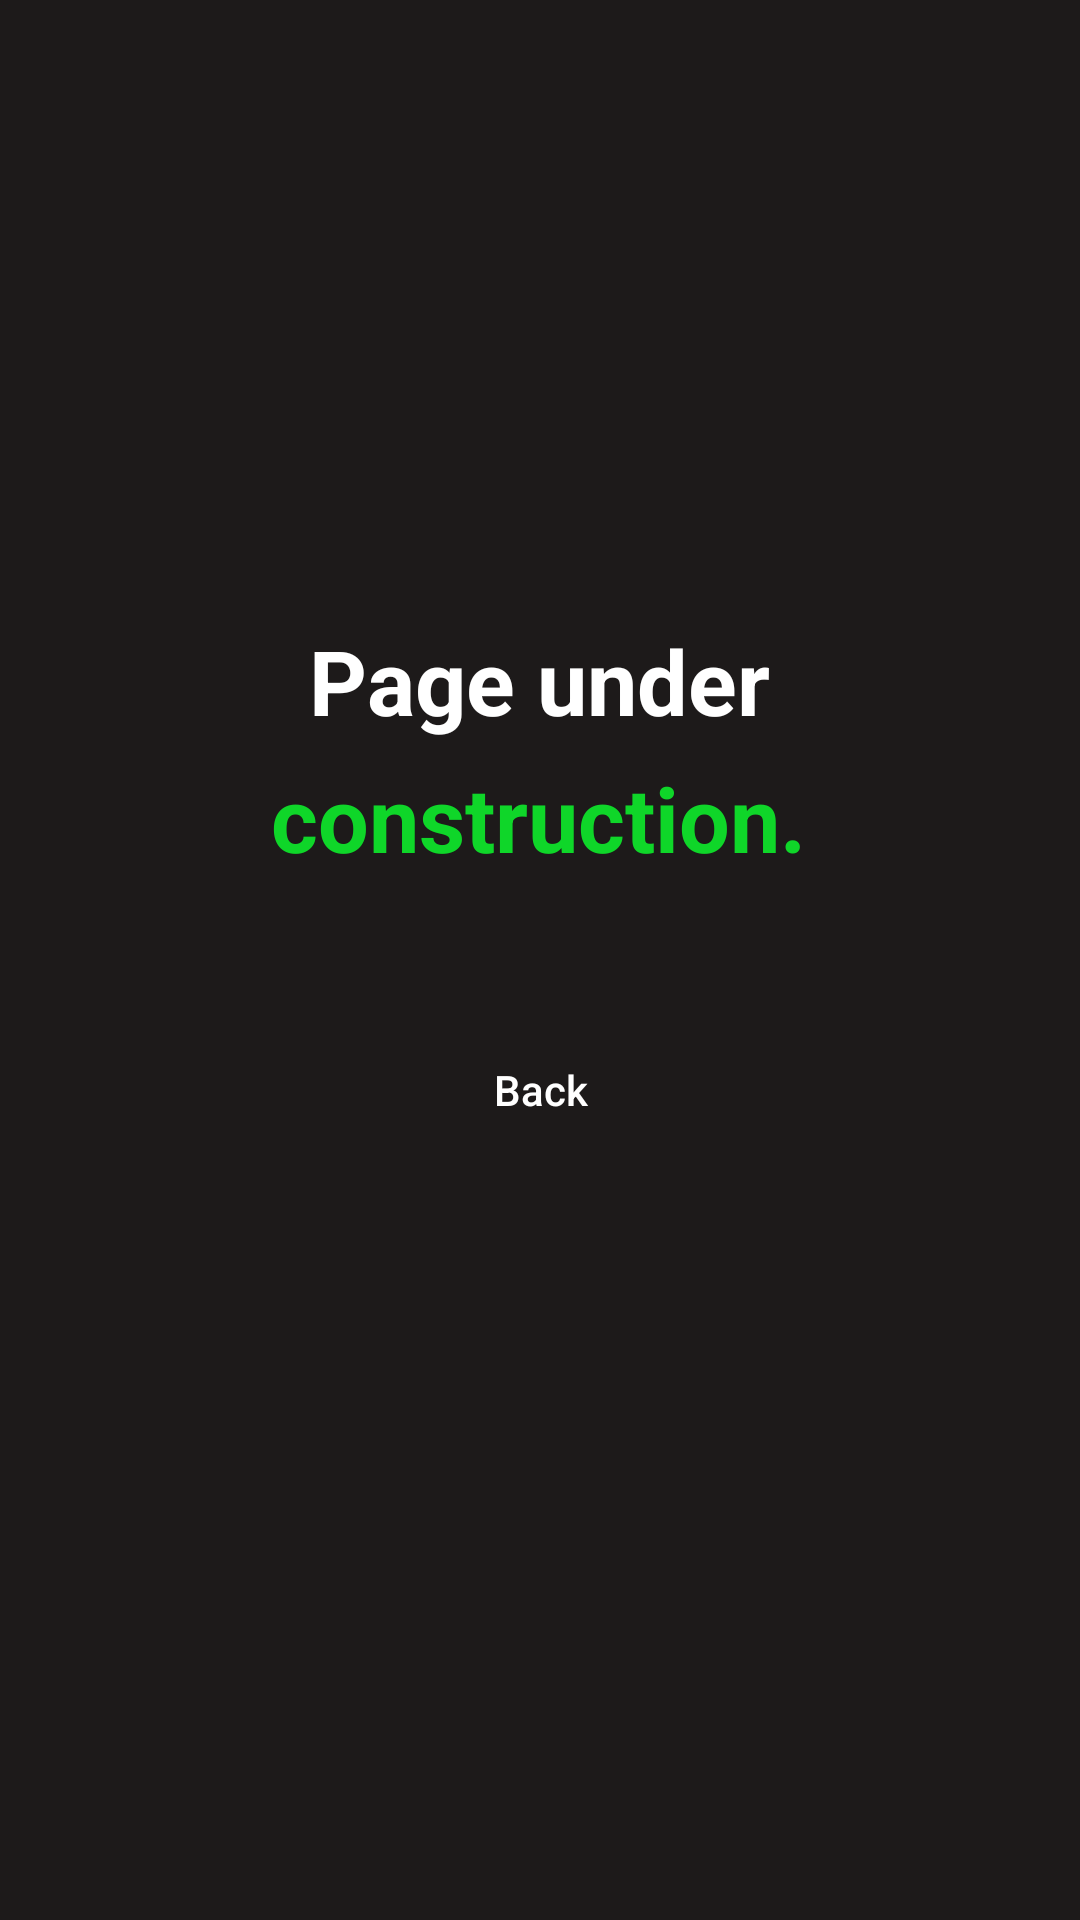

Produce the Android XML layout that renders to this screen, including the resource entries it uses.
<!-- AndroidManifest.xml: application theme Theme.A1 -->
<!-- res/layout/activity_gnss.xml -->
<?xml version="1.0" encoding="utf-8"?>
<androidx.constraintlayout.widget.ConstraintLayout xmlns:android="http://schemas.android.com/apk/res/android"
    xmlns:app="http://schemas.android.com/apk/res-auto"
    xmlns:tools="http://schemas.android.com/tools"
    android:layout_width="match_parent"
    android:layout_height="match_parent"
    tools:context=".GNSSActivity"
    android:background="@color/background1"
    >

    <androidx.appcompat.widget.AppCompatButton
        android:id="@+id/buttonGnssVoltar"
        android:layout_width="wrap_content"
        android:layout_height="wrap_content"
        android:background="@drawable/button"
        android:text="@string/labelVoltar"
        android:textColor="@color/white"
        app:layout_constraintBottom_toBottomOf="parent"
        app:layout_constraintEnd_toEndOf="parent"
        app:layout_constraintHorizontal_bias="0.501"
        app:layout_constraintStart_toStartOf="parent"
        app:layout_constraintTop_toTopOf="parent"
        app:layout_constraintVertical_bias="0.573"
        android:textAllCaps="false"/>

    <TextView
        android:id="@+id/textView5"
        android:layout_width="312dp"
        android:layout_height="51dp"
        android:foregroundGravity="center"
        android:gravity="center"
        android:text="@string/msgWIP"
        android:textColor="@color/white"
        android:textSize="30sp"
        android:textStyle="bold"
        app:layout_constraintBottom_toBottomOf="parent"
        app:layout_constraintEnd_toEndOf="parent"
        app:layout_constraintHorizontal_bias="0.494"
        app:layout_constraintStart_toStartOf="parent"
        app:layout_constraintTop_toTopOf="parent"
        app:layout_constraintVertical_bias="0.342" />

    <TextView
        android:id="@+id/textView6"
        android:layout_width="wrap_content"
        android:layout_height="wrap_content"
        android:foregroundGravity="center"
        android:gravity="center"
        android:text="@string/msgWIP2"
        android:textColor="#0FD629"
        android:textSize="30sp"
        android:textStyle="bold"
        app:layout_constraintBottom_toBottomOf="parent"
        app:layout_constraintEnd_toEndOf="parent"
        app:layout_constraintHorizontal_bias="0.498"
        app:layout_constraintStart_toStartOf="parent"
        app:layout_constraintTop_toBottomOf="@id/textView5"
        app:layout_constraintVertical_bias="0.0" />
</androidx.constraintlayout.widget.ConstraintLayout>
<!-- resources referenced by this layout -->
<resources>
  <color name="background1">#1D1A1A</color>
  <string name="labelVoltar">Back</string>
  <string name="msgWIP">Page under</string>
  <string name="msgWIP2">construction.</string>
  <style name="Theme.A1" parent="Theme.MaterialComponents.DayNight.NoActionBar">
          
          <item name="colorPrimary">@color/purple_500</item>
          <item name="colorPrimaryVariant">@color/purple_700</item>
          <item name="colorOnPrimary">@color/white</item>
          
          <item name="colorSecondary">@color/teal_200</item>
          <item name="colorSecondaryVariant">@color/teal_700</item>
          <item name="colorOnSecondary">@color/black</item>
          
          <item name="android:statusBarColor" tools:targetApi="l">?attr/colorPrimaryVariant</item>
          
      </style>
  <!-- not gathered from this repository: default colours our renderer supplied (Android Studio template values) -->
  <color name="purple_500">#FF6200EE</color>
  <color name="purple_700">#FF3700B3</color>
  <color name="teal_200">#FF03DAC5</color>
  <color name="teal_700">#FF018786</color>
  <color name="black">#FF000000</color>
  <color name="white">#FFFFFFFF</color>
</resources>
